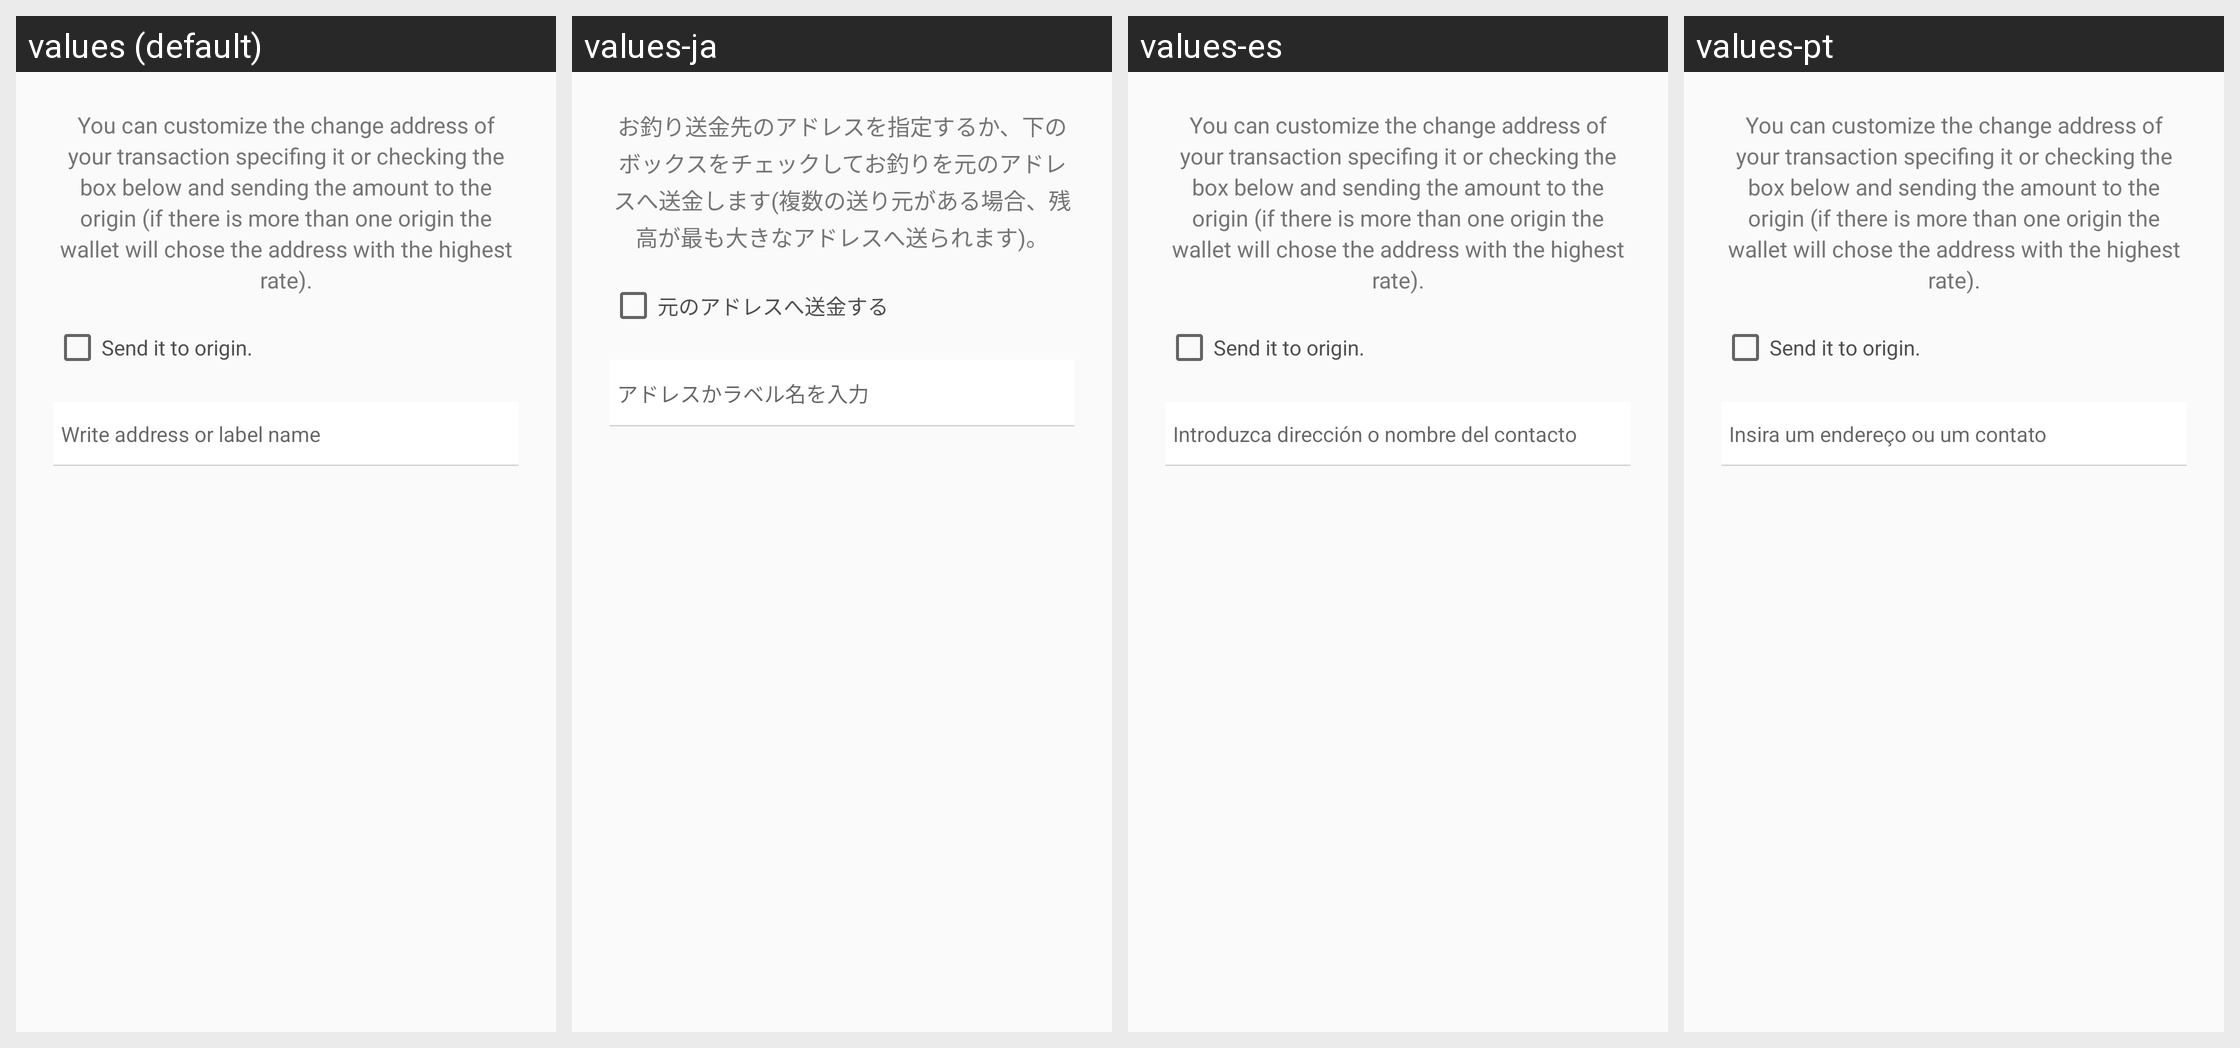

The same Android screen rendered under several of its app's locales, left to right. List the strings drawn on it with the default value and each locale's translation.
Android screen res/layout/change_address_main.xml rendered under 4 locales, left to right: values (default), values-ja, values-es, values-pt. Device: Nexus 5 (rendered at 1080×1920; each locale shown at half size, 540×960, under a caption strip naming it); theme AppTheme.
Other locales in the repository, not shown: values-cs, values-de, values-fi, values-fr, values-ko, values-nl, values-sk.
Strings drawn on this screen, with the default value and each locale's value (text and hints the layout hard-codes, and strings that could not be matched under every locale, appear in the picture but are not listed):

change_address_explain
  values: You can customize the change address of your transaction specifing it or checking the box below and sending the amount to the origin (if there is more than one origin the wallet will chose the address with the highest rate).
  values-ja: お釣り送金先のアドレスを指定するか、下のボックスをチェックしてお釣りを元のアドレスへ送金します(複数の送り元がある場合、残高が最も大きなアドレスへ送られます)。
  values-es: You can customize the change address of your transaction specifing it or checking the box below and sending the amount to the origin (if there is more than one origin the wallet will chose the address with the highest rate).  [not translated; the default value is used]
  values-pt: You can customize the change address of your transaction specifing it or checking the box below and sending the amount to the origin (if there is more than one origin the wallet will chose the address with the highest rate).  [not translated; the default value is used]

change_address_origin
  values: Send it to origin.
  values-ja: 元のアドレスへ送金する
  values-es: Send it to origin.  [not translated; the default value is used]
  values-pt: Send it to origin.  [not translated; the default value is used]

add_address
  values: Write address or label name
  values-ja: アドレスかラベル名を入力
  values-es: Introduzca dirección o nombre del contacto
  values-pt: Insira um endereço ou um contato
